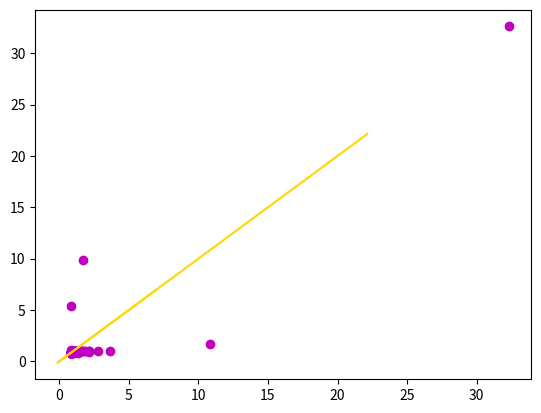

Reproduce this figure in Python.
import matplotlib.pyplot as plt
import numpy as np
import warnings
import copy


seed = 231
samples = 1000

np.random.seed(seed=seed)

def normalize_data(_data):
    _means = np.mean(_data, axis=0)
    _stds = np.std(_data, axis=0)
    _data = (_data - _means) / _stds
    return _data


def principle_component_analysis(_input_data, number_of_components: int):
    if number_of_components > _input_data.shape[1]:
        warnings.warn('Too many components')
        raise ValueError

    # Copy data
    _input_data = copy.deepcopy(_input_data)

    # Scale data
    _input_data = normalize_data(_input_data)
    _stds = np.std(_input_data, axis=0)

    # Covariance Matrix
    fast_covariance = True
    _covariance_matrix = np.nan
    if fast_covariance:
        _covariance_matrix = np.cov(_input_data, rowvar=False)
    if not fast_covariance:
        _covariance_matrix = np.matmul(_input_data.T, _input_data) / _input_data.shape[0]

    # Get the eigenvalues
    # eigenvalues, eigenvectors = np.linalg.eig(_covariance_matrix)
    eigenvectors, s, v = np.linalg.svd(_covariance_matrix)

    weights = eigenvectors[:, :number_of_components]

    feature1 = _input_data[:, 0]
    feature2 = _input_data[:, 1]

    plt.scatter(feature1+1, feature2+1, color='m')
    plt.plot([feature1.min() * -weights[0][0], feature1.max() * -weights[0][0]], [feature1.min() * -weights[0][1], feature1.max() * -weights[0][1]], color='gold')
    plt.show()
    print(weights)


    # Total Variability
    total_variability = np.sum(np.diagonal(_covariance_matrix))

    # Make components
    components = np.matmul(weights.T, _input_data.T).T

    _cumulative_variance = 0
    for i in range(number_of_components):
        component = components[:, i]
        std = component.std()
        variance = std ** 2
        percentage_of_total_variance = variance * 100 / total_variability
        _cumulative_variance += percentage_of_total_variance
        print(f'PCA component {i} has {np.round(percentage_of_total_variance, 2)}% of total variance which' +
              f' explains {np.round(_cumulative_variance, 2)}% of total variance')
    return components


# Does distribution of data matter when applying PCA?

feature1 = 1 / np.random.gamma(1.0000001, 1, samples)
feature2 = 1 / np.random.gamma(1.0000001, 1, samples)
feature2 = feature1 * feature2
# feature2 = np.random.normal(size=samples)
data = np.vstack((feature1, feature2)).transpose()

pca = principle_component_analysis(data, 2)


samples = int(samples / 10)
feature1 = 1 / np.random.gamma(1.0000001, 1, samples)
feature2 = 1 / np.random.gamma(1.0000001, 1, samples)
feature2 = feature1 * feature2
data = np.vstack((feature1, feature2)).transpose()

pca = principle_component_analysis(data, 2)
